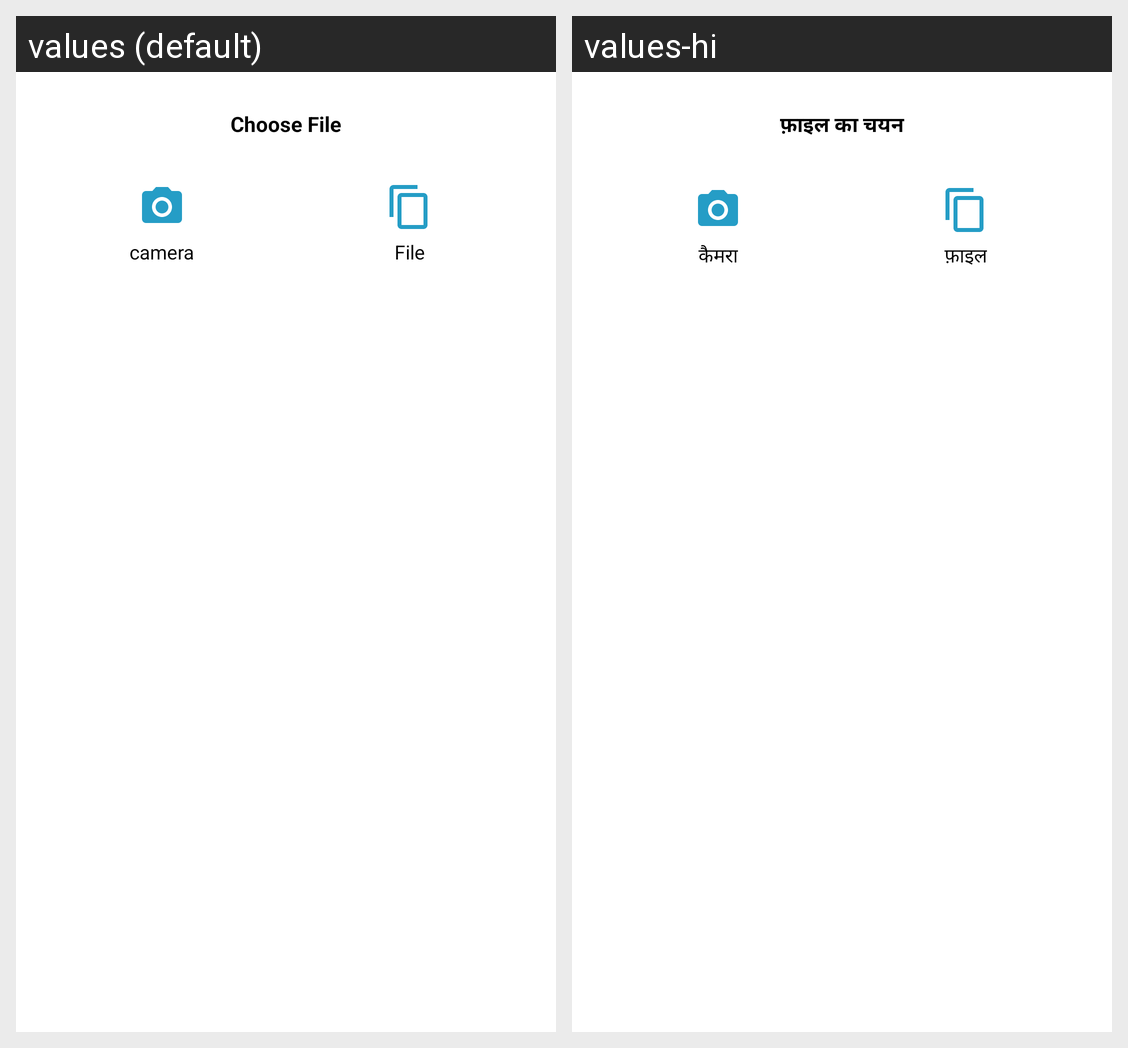

Translations of the strings shown on this Android screen, per locale in the grid:
Android screen res/layout/bottomsheet_choose.xml rendered under 2 locales, left to right: values (default), values-hi. Device: Nexus 5 (rendered at 1080×1920; each locale shown at half size, 540×960, under a caption strip naming it); theme AppTheme.
Strings drawn on this screen, with the default value and each locale's value (text and hints the layout hard-codes, and strings that could not be matched under every locale, appear in the picture but are not listed):

choose_file
  values: Choose File
  values-hi: फ़ाइल का चयन

camera
  values: camera
  values-hi: कैमरा

file
  values: File
  values-hi: फ़ाइल
